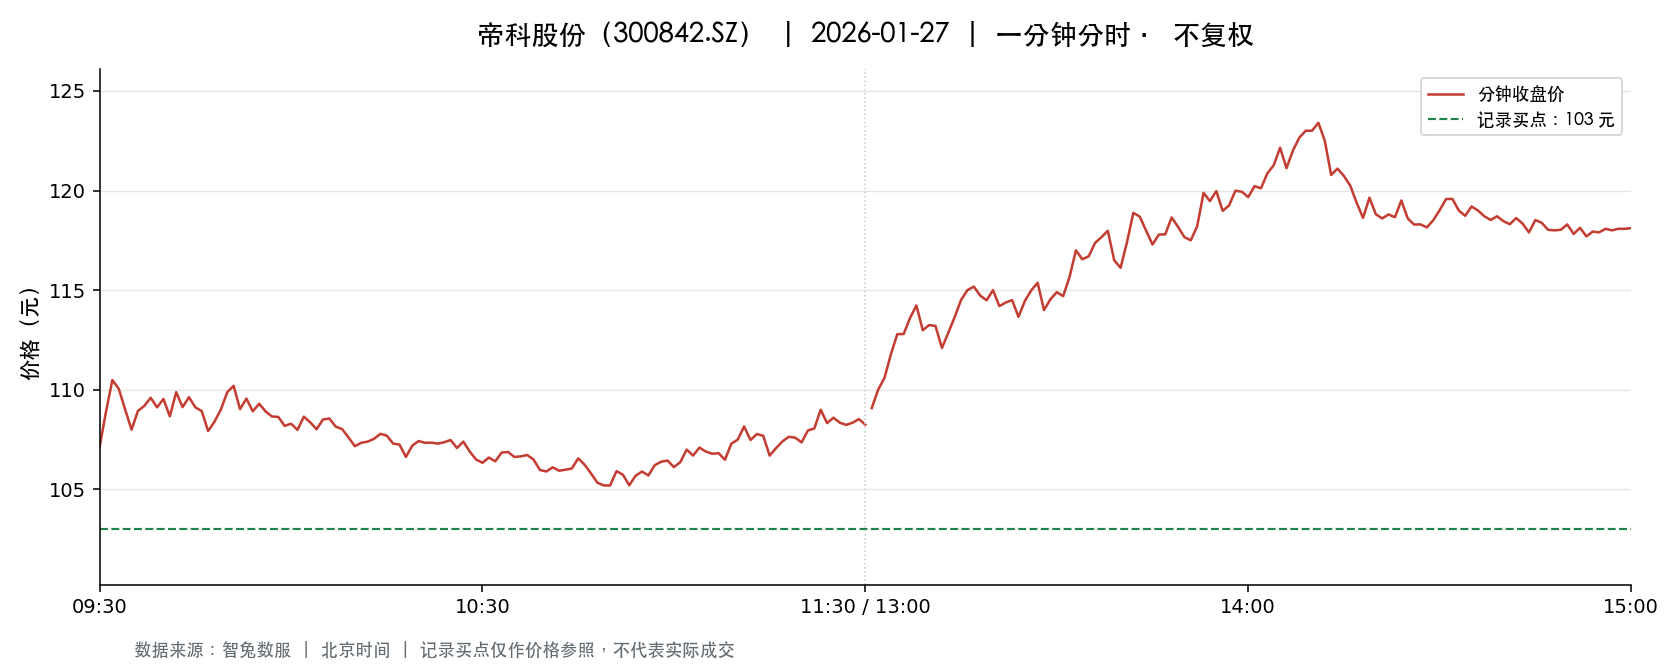

Values plotted in this chart, from the file beside it:
t, o, h, l, c, v, a, pc, sf
2026-01-27 09:30:00, 107.1, 107.1, 107.1, 107.1, 1519, 16270387, 106.8, 0.0
2026-01-27 09:31:00, 106.8, 109.9, 106.1, 108.9, 7507, 81313089, 107.1, 0.0
2026-01-27 09:32:00, 109.5, 111.6, 109.5, 110.5, 6552, 72485807, 108.9, 0.0
2026-01-27 09:33:00, 110.9, 111.9, 109.3, 110, 4452, 49322515, 110.5, 0.0
2026-01-27 09:34:00, 110.3, 110.3, 109, 109, 3536, 38831587, 110, 0.0
2026-01-27 09:35:00, 109.0, 109.0, 107.6, 108.0, 3332, 35998926, 109, 0.0
2026-01-27 09:36:00, 108.0, 109.3, 108, 108.9, 1835, 19913961, 108.0, 0.0
2026-01-27 09:37:00, 109, 109.2, 108.6, 109.2, 2841, 30931620, 108.9, 0.0
2026-01-27 09:38:00, 109.2, 109.8, 108.4, 109.6, 3215, 35013846, 109.2, 0.0
2026-01-27 09:39:00, 109.8, 110, 109, 109.1, 1330, 14572371, 109.6, 0.0
2026-01-27 09:40:00, 109.3, 109.5, 109, 109.5, 1500, 16378500, 109.1, 0.0
2026-01-27 09:41:00, 109.5, 109.5, 108.1, 108.7, 1257, 13647934, 109.5, 0.0
2026-01-27 09:42:00, 108.4, 109.9, 108.4, 109.9, 1403, 15345784, 108.7, 0.0
2026-01-27 09:43:00, 109.9, 110.5, 109.1, 109.1, 1948, 21414280, 109.9, 0.0
2026-01-27 09:44:00, 109.3, 109.6, 109.1, 109.6, 1092, 11937612, 109.1, 0.0
2026-01-27 09:45:00, 109.6, 109.6, 109, 109.1, 1116, 12181782, 109.6, 0.0
2026-01-27 09:46:00, 109.2, 109.9, 108.9, 108.9, 1108, 12124472, 109.1, 0.0
2026-01-27 09:47:00, 108.8, 108.9, 107.6, 107.9, 1839, 19887585, 108.9, 0.0
2026-01-27 09:48:00, 107.9, 108.8, 107.9, 108.4, 1545, 16753708, 107.9, 0.0
2026-01-27 09:49:00, 108.2, 109, 108.2, 109, 1002, 10859255, 108.4, 0.0
2026-01-27 09:50:00, 109.1, 109.9, 109.0, 109.9, 872.0, 9532460, 109, 0.0
2026-01-27 09:51:00, 110.2, 110.5, 110.1, 110.2, 2278, 25131177, 109.9, 0.0
2026-01-27 09:52:00, 110.2, 110.2, 109, 109, 841.0, 9221447, 110.2, 0.0
2026-01-27 09:53:00, 109, 109.7, 109.0, 109.6, 1144, 12509401, 109, 0.0
2026-01-27 09:54:00, 109.6, 109.6, 108.8, 108.9, 1011, 11022756, 109.6, 0.0
2026-01-27 09:55:00, 108.9, 109.4, 108.5, 109.3, 679.0, 7397281, 108.9, 0.0
2026-01-27 09:56:00, 109.1, 109.5, 108.9, 108.9, 940.0, 10269696, 109.3, 0.0
2026-01-27 09:57:00, 108.8, 108.8, 108.3, 108.7, 756.0, 8204026, 108.9, 0.0
2026-01-27 09:58:00, 108.5, 108.6, 108.4, 108.6, 770.0, 8351197, 108.7, 0.0
2026-01-27 09:59:00, 108.6, 108.6, 108.2, 108.2, 662.0, 7170473, 108.6, 0.0
2026-01-27 10:00:00, 108.2, 108.8, 108.2, 108.3, 1279, 13869802, 108.2, 0.0
2026-01-27 10:01:00, 108.3, 108.3, 107.6, 108, 1596, 17199946, 108.3, 0.0
2026-01-27 10:02:00, 107.7, 108.9, 107.7, 108.7, 1040, 11278085, 108, 0.0
2026-01-27 10:03:00, 108.6, 108.8, 108.0, 108.4, 693.0, 7523389, 108.7, 0.0
2026-01-27 10:04:00, 108.4, 108.5, 108, 108, 820.0, 8868675, 108.4, 0.0
2026-01-27 10:05:00, 108, 108.8, 107.8, 108.5, 1052, 11405787, 108, 0.0
2026-01-27 10:06:00, 108.6, 108.6, 108.4, 108.6, 585.0, 6348802, 108.5, 0.0
2026-01-27 10:07:00, 108.5, 108.5, 108, 108.2, 1354, 14635849, 108.6, 0.0
2026-01-27 10:08:00, 108.1, 108.8, 108, 108, 768.0, 8322896, 108.2, 0.0
2026-01-27 10:09:00, 108.1, 108.2, 107.6, 107.6, 547.0, 5905632, 108, 0.0
2026-01-27 10:10:00, 107.6, 107.9, 107.1, 107.2, 2356, 25282705, 107.6, 0.0
2026-01-27 10:11:00, 107.0, 107.4, 107.0, 107.3, 777.0, 8329518, 107.2, 0.0
2026-01-27 10:12:00, 107.3, 107.5, 107.2, 107.4, 660.0, 7084685, 107.3, 0.0
2026-01-27 10:13:00, 107.4, 107.8, 107.2, 107.5, 1096, 11775872, 107.4, 0.0
2026-01-27 10:14:00, 107.6, 107.8, 107.5, 107.8, 491.0, 5287997, 107.5, 0.0
2026-01-27 10:15:00, 107.8, 108, 107.7, 107.7, 427.0, 4603246, 107.8, 0.0
2026-01-27 10:16:00, 107.7, 107.7, 107.1, 107.3, 1048, 11240684, 107.7, 0.0
2026-01-27 10:17:00, 107.2, 107.6, 107.2, 107.2, 983.0, 10558539, 107.3, 0.0
2026-01-27 10:18:00, 107.2, 107.2, 106.6, 106.6, 911.0, 9725475, 107.2, 0.0
2026-01-27 10:19:00, 106.6, 107.2, 106.6, 107.2, 1062, 11358556, 106.6, 0.0
2026-01-27 10:20:00, 107.4, 107.7, 107.2, 107.4, 1251, 13422220, 107.2, 0.0
2026-01-27 10:21:00, 107.4, 107.4, 107, 107.3, 509.0, 5457092, 107.4, 0.0
2026-01-27 10:22:00, 107.3, 107.3, 107.1, 107.3, 376.0, 4030227, 107.3, 0.0
2026-01-27 10:23:00, 107.4, 107.6, 107.3, 107.3, 283.0, 3041321, 107.3, 0.0
2026-01-27 10:24:00, 107.3, 107.5, 107.2, 107.4, 526.0, 5648088, 107.3, 0.0
2026-01-27 10:25:00, 107.4, 107.6, 107.2, 107.5, 438.0, 4705323, 107.4, 0.0
2026-01-27 10:26:00, 107.5, 107.5, 107.1, 107.1, 416.0, 4457408, 107.5, 0.0
2026-01-27 10:27:00, 107.2, 107.4, 107, 107.4, 731.0, 7838712, 107.1, 0.0
2026-01-27 10:28:00, 107.5, 107.6, 106.9, 106.9, 384.0, 4124221, 107.4, 0.0
2026-01-27 10:29:00, 106.9, 106.9, 106.5, 106.5, 276.0, 2946202, 106.9, 0.0
... 181 more rows
